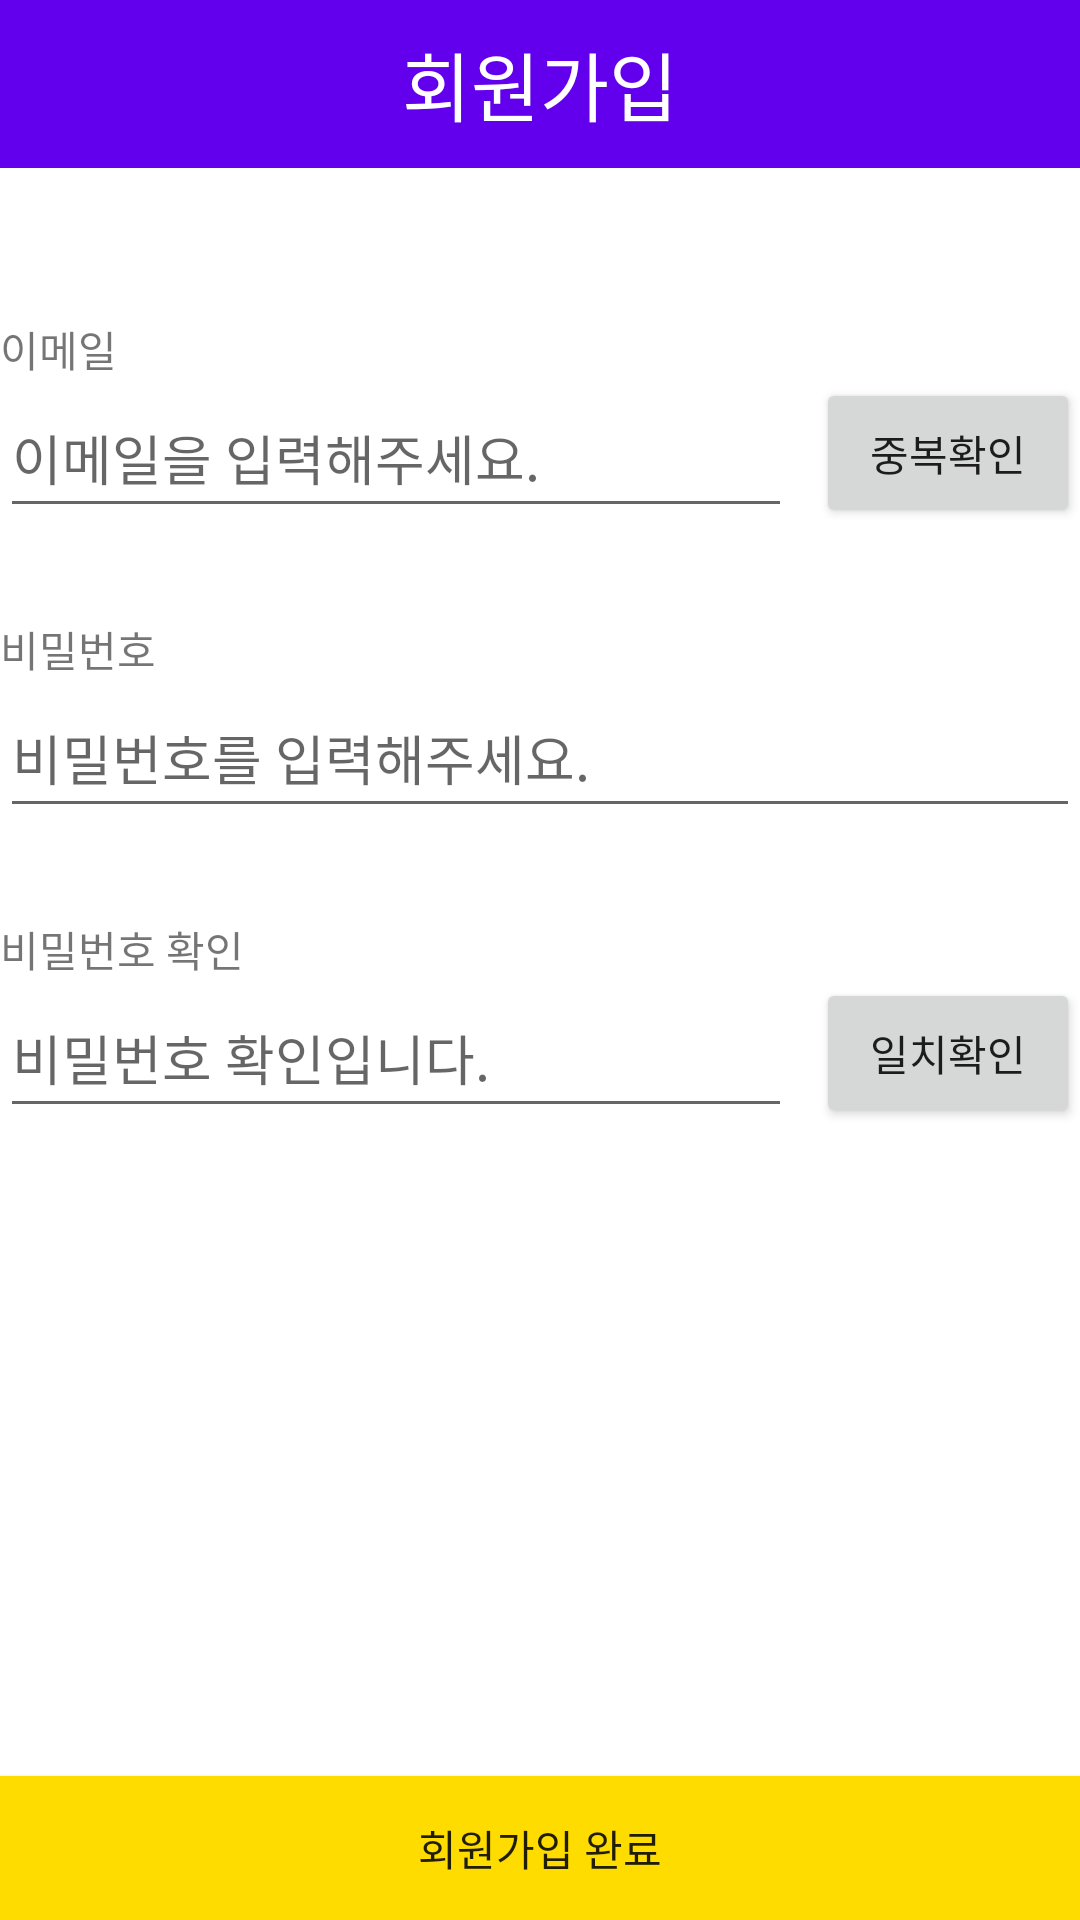

Layout XML and referenced resources for this Android screen:
<!-- AndroidManifest.xml: application theme Theme.SelfMg -->
<!-- res/layout/activity_sign_up.xml -->
<?xml version="1.0" encoding="utf-8"?>
<layout xmlns:android="http://schemas.android.com/apk/res/android"
    xmlns:app="http://schemas.android.com/apk/res-auto"
    xmlns:tools="http://schemas.android.com/tools"
    tools:context=".ui.view.activity.SignUpActivity">

    <androidx.constraintlayout.widget.ConstraintLayout
        android:layout_width="match_parent"
        android:layout_height="match_parent">

        <androidx.appcompat.widget.Toolbar
            android:id="@+id/toolbar_singup"
            android:layout_width="match_parent"
            android:layout_height="wrap_content"
            android:background="@color/purple_500"
            android:theme="?attr/actionBarTheme"
            app:layout_constraintEnd_toEndOf="parent"
            app:layout_constraintStart_toStartOf="parent"
            app:layout_constraintTop_toTopOf="parent"
            app:titleTextColor="@color/white">

            <TextView
                android:layout_width="wrap_content"
                android:layout_height="wrap_content"
                android:layout_gravity="center"
                android:text="회원가입"
                android:textColor="@color/white"
                android:textSize="25sp" />

        </androidx.appcompat.widget.Toolbar>

        <LinearLayout
            android:id="@+id/li_used_email"
            android:layout_width="match_parent"
            android:layout_height="90dp"
            android:layout_marginTop="50dp"
            android:orientation="vertical"
            app:layout_constraintEnd_toEndOf="parent"
            app:layout_constraintStart_toStartOf="parent"
            app:layout_constraintTop_toBottomOf="@+id/toolbar_singup">

            <TextView
                android:layout_width="wrap_content"
                android:layout_height="20dp"
                android:text="@string/signup_create_email" />

            <LinearLayout
                android:layout_width="match_parent"
                android:layout_height="50dp"
                android:orientation="horizontal"
                android:weightSum="4">

                <EditText
                    android:id="@+id/ed_used_email"
                    android:layout_width="0dp"
                    android:layout_height="match_parent"
                    android:layout_weight="3"
                    android:hint="@string/signup_create_email_hint"
                    android:inputType="textEmailAddress"
                    android:lines="1"
                    android:singleLine="true" />

                <Button
                    android:id="@+id/btn_used_email_check"
                    android:layout_width="0dp"
                    android:layout_height="match_parent"
                    android:layout_marginStart="8dp"
                    android:layout_weight="1"
                    android:text="@string/signup_user_email_check" />

            </LinearLayout>

        </LinearLayout>

        <LinearLayout
            android:id="@+id/li_create_password"
            android:layout_width="match_parent"
            android:layout_height="90dp"
            android:layout_marginTop="10dp"
            android:orientation="vertical"
            app:layout_constraintEnd_toEndOf="parent"
            app:layout_constraintStart_toStartOf="parent"
            app:layout_constraintTop_toBottomOf="@+id/li_used_email">

            <TextView
                android:layout_width="wrap_content"
                android:layout_height="20dp"
                android:text="@string/signup_create_password" />

            <EditText
                android:id="@+id/ed_create_password"
                android:layout_width="match_parent"
                android:layout_height="50dp"
                android:hint="@string/signup_create_password_hint"
                android:inputType="textPassword"
                android:lines="1"
                android:singleLine="true" />

        </LinearLayout>

        <LinearLayout
            android:id="@+id/li_create_password_check"
            android:layout_width="match_parent"
            android:layout_height="90dp"
            android:layout_marginTop="10dp"
            android:orientation="vertical"
            app:layout_constraintEnd_toEndOf="parent"
            app:layout_constraintStart_toStartOf="parent"
            app:layout_constraintTop_toBottomOf="@+id/li_create_password">

            <TextView
                android:layout_width="wrap_content"
                android:layout_height="20dp"
                android:text="@string/signup_create_password_check" />

            <LinearLayout
                android:layout_width="match_parent"
                android:layout_height="50dp"
                android:orientation="horizontal"
                android:weightSum="4">

                <EditText
                    android:id="@+id/ed_create_password_check"
                    android:layout_width="0dp"
                    android:layout_height="50dp"
                    android:layout_weight="3"
                    android:hint="@string/signup_create_password_check_hint"
                    android:inputType="textPassword"
                    android:lines="1"
                    android:singleLine="true" />

                <Button
                    android:id="@+id/btn_password_check"
                    android:layout_width="0dp"
                    android:layout_height="match_parent"
                    android:layout_marginStart="8dp"
                    android:layout_weight="1"
                    android:text="@string/signup_user_password_check" />

            </LinearLayout>

        </LinearLayout>

        <Button
            android:id="@+id/btn_signup_finish"
            android:layout_width="match_parent"
            android:layout_height="wrap_content"
            android:background="@color/base_app_color"
            android:text="@string/btn_signup_finish"
            app:layout_constraintBottom_toBottomOf="parent"
            app:layout_constraintEnd_toEndOf="parent"
            app:layout_constraintStart_toStartOf="parent" />

    </androidx.constraintlayout.widget.ConstraintLayout>
</layout>
<!-- resources referenced by this layout -->
<resources>
  <color name="base_app_color">#FFDC00</color>
  <color name="purple_500">#FF6200EE</color>
  <color name="white">#FFFFFFFF</color>
  <string name="btn_signup_finish">회원가입 완료</string>
  <string name="signup_create_email">이메일</string>
  <string name="signup_create_email_hint">이메일을 입력해주세요.</string>
  <string name="signup_create_password">비밀번호</string>
  <string name="signup_create_password_check">비밀번호 확인</string>
  <string name="signup_create_password_check_hint">비밀번호 확인입니다.</string>
  <string name="signup_create_password_hint">비밀번호를 입력해주세요.</string>
  <string name="signup_user_email_check">중복확인</string>
  <string name="signup_user_password_check">일치확인</string>
  <style name="Theme.SelfMg" parent="Theme.MaterialComponents.DayNight.NoActionBar">
          
          <item name="colorPrimary">@color/purple_500</item>
          <item name="colorPrimaryVariant">@color/purple_700</item>
          <item name="colorOnPrimary">@color/white</item>
          
          <item name="colorSecondary">@color/teal_200</item>
          <item name="colorSecondaryVariant">@color/teal_700</item>
          <item name="colorOnSecondary">@color/black</item>
          
          <item name="android:statusBarColor" tools:targetApi="l">?attr/colorPrimaryVariant</item>
          
          <item name="android:homeAsUpIndicator">@drawable/ic_arrow_back</item>
      </style>
  <color name="purple_700">#FF3700B3</color>
  <color name="teal_200">#FF03DAC5</color>
  <color name="teal_700">#FF018786</color>
  <color name="black">#FF000000</color>
</resources>
